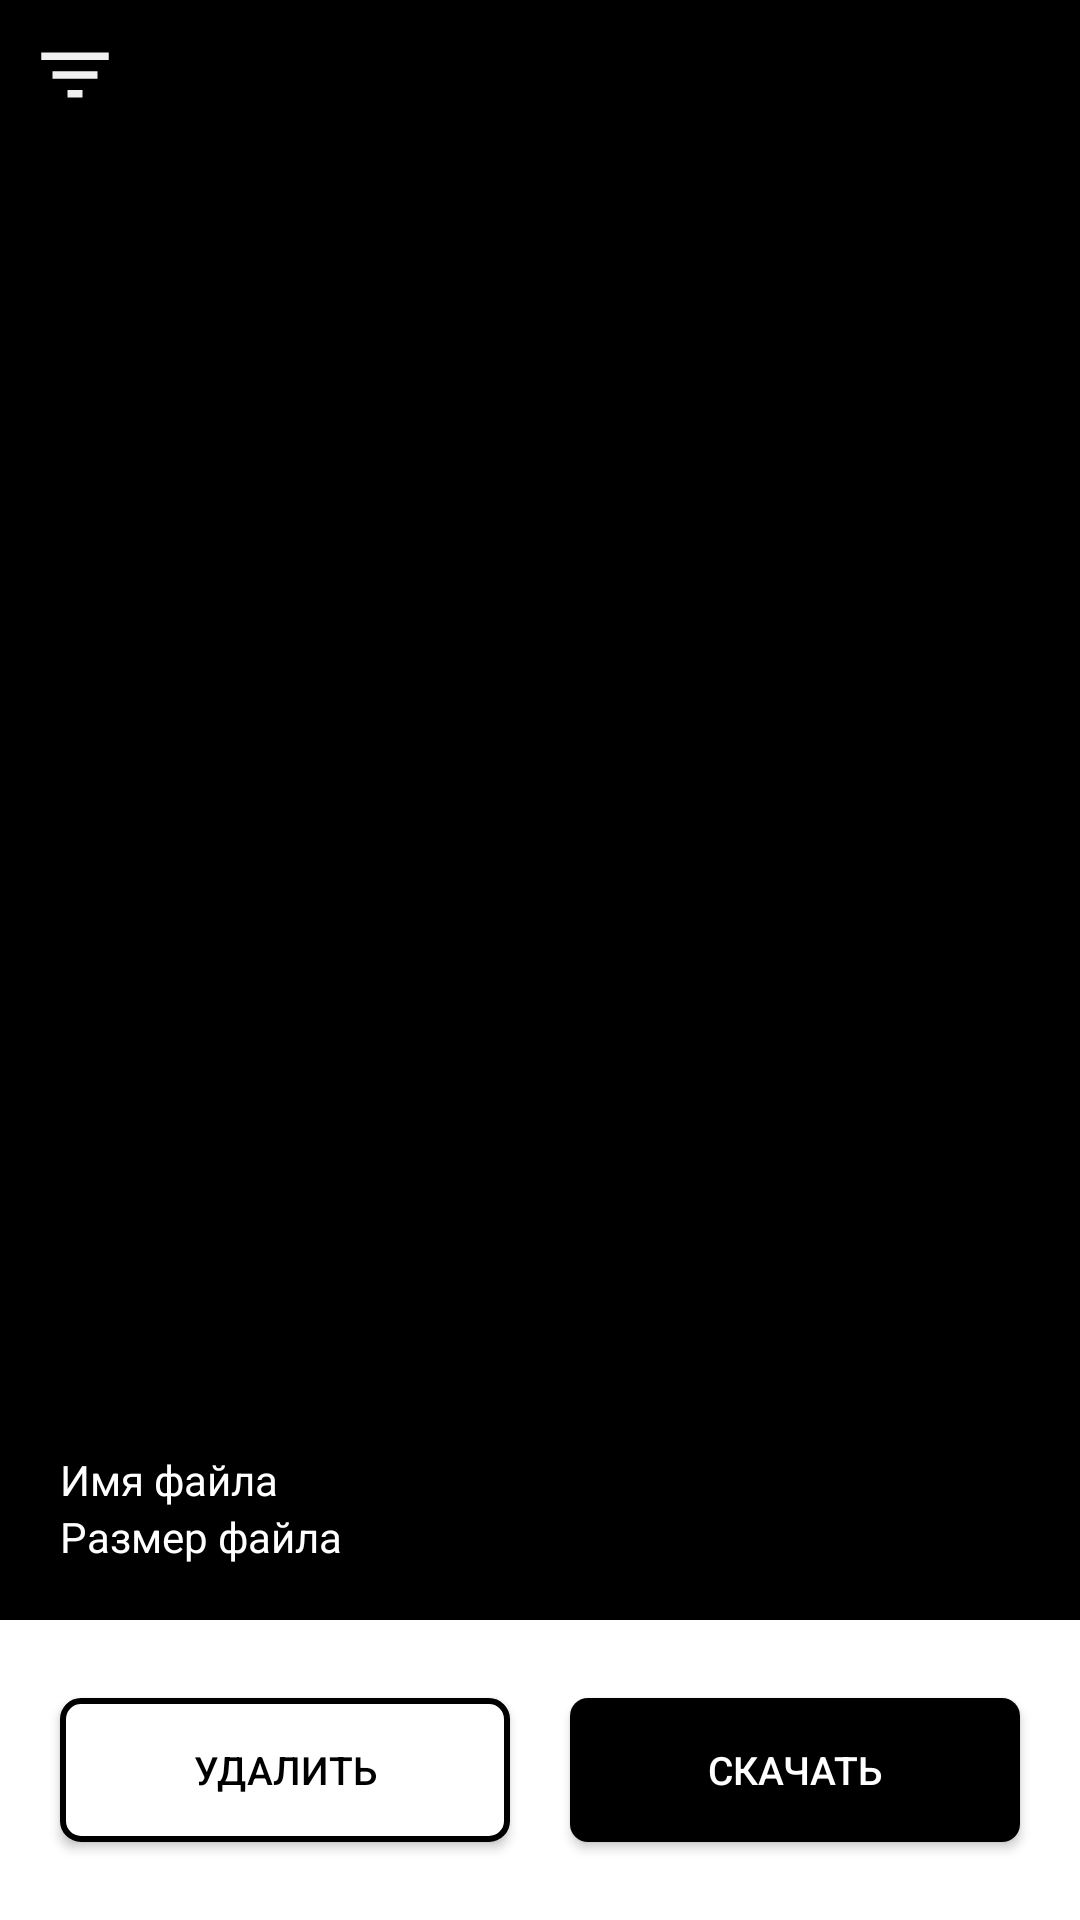

Here is an Android app screen rendered from its layout file. Give the layout XML and the strings, colors and styles it references.
<!-- AndroidManifest.xml: application theme AppTheme -->
<!-- res/layout/activity_download.xml -->
<?xml version="1.0" encoding="utf-8"?>
<androidx.constraintlayout.widget.ConstraintLayout xmlns:android="http://schemas.android.com/apk/res/android"
    xmlns:app="http://schemas.android.com/apk/res-auto"
    xmlns:tools="http://schemas.android.com/tools"
    android:layout_width="match_parent"
    android:layout_height="match_parent"
    android:background="@color/black"
    tools:context=".DownloadActivity">
    <Button
        android:id="@+id/btnList"
        android:layout_width="30dp"
        android:layout_height="30dp"
        android:layout_marginStart="10dp"
        android:layout_marginTop="10dp"
        app:layout_constraintStart_toStartOf="parent"
        app:layout_constraintTop_toTopOf="parent"
        android:background="@drawable/ic_filterlist"
        />

    <ImageView
        android:id="@+id/imageUpload"
        android:layout_width="match_parent"
        android:layout_height="427dp"
        app:layout_constraintBottom_toTopOf="@id/btnPlaceUpload"
        app:layout_constraintLeft_toLeftOf="parent"
        app:layout_constraintRight_toRightOf="parent"
        app:layout_constraintTop_toTopOf="parent"/>
    <TextView
        android:id="@+id/imageName"
        android:textColor="@color/white"
        android:text="@string/tv_fileName"
        android:layout_width="wrap_content"
        android:layout_height="wrap_content"
        app:layout_constraintTop_toBottomOf="@id/imageUpload"
        app:layout_constraintLeft_toLeftOf="parent"
        android:layout_marginHorizontal="20dp"/>
    <TextView
        android:id="@+id/imageSize"
        android:textColor="@color/white"
        android:text="@string/tv_fileSize"
        android:layout_width="wrap_content"
        android:layout_height="wrap_content"
        app:layout_constraintTop_toBottomOf="@id/imageName"
        app:layout_constraintLeft_toLeftOf="parent"
        android:layout_marginHorizontal="20dp"/>


    <androidx.constraintlayout.widget.ConstraintLayout
        android:id="@+id/btnPlaceUpload"
        android:layout_width="match_parent"
        android:layout_height="100dp"
        android:background="#FFFFFF"
        android:orientation="horizontal"
        app:layout_constraintBottom_toBottomOf="parent">

        <Button
            android:id="@+id/btnSelect"
            style="@style/whiteStyle"
            android:layout_width="150dp"
            android:layout_height="wrap_content"
            android:layout_margin="20dp"
            android:text="@string/btn_delete"
            app:layout_constraintBottom_toBottomOf="parent"
            app:layout_constraintStart_toStartOf="parent"
            app:layout_constraintTop_toTopOf="parent" />

        <Button
            android:id="@+id/btnUpload"
            style="@style/blackStyle"
            android:layout_width="150dp"
            android:layout_height="wrap_content"
            android:layout_margin="20dp"
            android:text="@string/btn_download"
            app:layout_constraintBottom_toBottomOf="parent"
            app:layout_constraintEnd_toEndOf="parent"
            app:layout_constraintTop_toTopOf="parent" />

    </androidx.constraintlayout.widget.ConstraintLayout>

</androidx.constraintlayout.widget.ConstraintLayout>
<!-- resources referenced by this layout -->
<resources>
  <color name="black">#FF000000</color>
  <color name="white">#FFFFFFFF</color>
  <!-- drawable ic_filterlist (drawable-v24) -->
  <vector xmlns:android="http://schemas.android.com/apk/res/android"
      android:width="24dp"
      android:height="24dp"
      android:tint="@color/white"
      android:viewportWidth="24.0"
      android:viewportHeight="24.0">
      <path
          android:fillColor="#F0000000"
          android:pathData="M10,18h4v-2h-4v2zM3,6v2h18L21,6L3,6zM6,13h12v-2L6,11v2z" />
  </vector>
  <string name="btn_delete">Удалить</string>
  <string name="btn_download">Скачать</string>
  <string name="tv_fileName">Имя файла</string>
  <string name="tv_fileSize">Размер файла</string>
  <style name="blackStyle" parent="TextAppearance.AppCompat.Button">
          <item name="android:textColor">#FFFFFF</item>
          <item name="android:textSize">13sp</item>
          
          <item name="android:background">@drawable/border_black</item>
          <item name="android:textAlignment">center</item>
      </style>
  <style name="whiteStyle" parent="TextAppearance.AppCompat.Button">
          <item name="android:textColor">#000000</item>
          <item name="android:textSize">13sp</item>
          
          
          <item name="android:textAlignment">center</item>
          <item name="android:background">@drawable/border_white</item>
  
      </style>
  <style name="AppTheme" parent="Theme.AppCompat.Light.NoActionBar">
          
          <item name="colorPrimary">@color/colorPrimary</item>
          <item name="colorAccent">@color/colorAccent</item>
          
          
          <item name="android:windowNoTitle">true</item>
          <item name="android:actionBarStyle">@style/ThemeActionBar</item>
          <item name="android:windowActionBarOverlay">true</item>
      </style>
  <!-- drawable border_black (drawable) -->
  <shape xmlns:android="http://schemas.android.com/apk/res/android" android:shape="rectangle">
      <corners android:radius="6dp" />
      
      <solid android:color="@android:color/black"/>
  </shape>
  <!-- drawable border_white (drawable) -->
  <shape xmlns:android="http://schemas.android.com/apk/res/android" android:shape="rectangle">
      <stroke android:width="2dp" android:color="#000000" />
      <corners android:radius="6dp" />
      
      <solid android:color="@android:color/white"></solid>
  </shape>
  <color name="colorPrimary">#00574B</color>
  <color name="colorAccent">#D81B60</color>
  <style name="ThemeActionBar" parent="Widget.AppCompat.Light.ActionBar.Solid">
          <item name="android:background">@null</item>
          
          <item name="background">@null</item>
      </style>
</resources>
